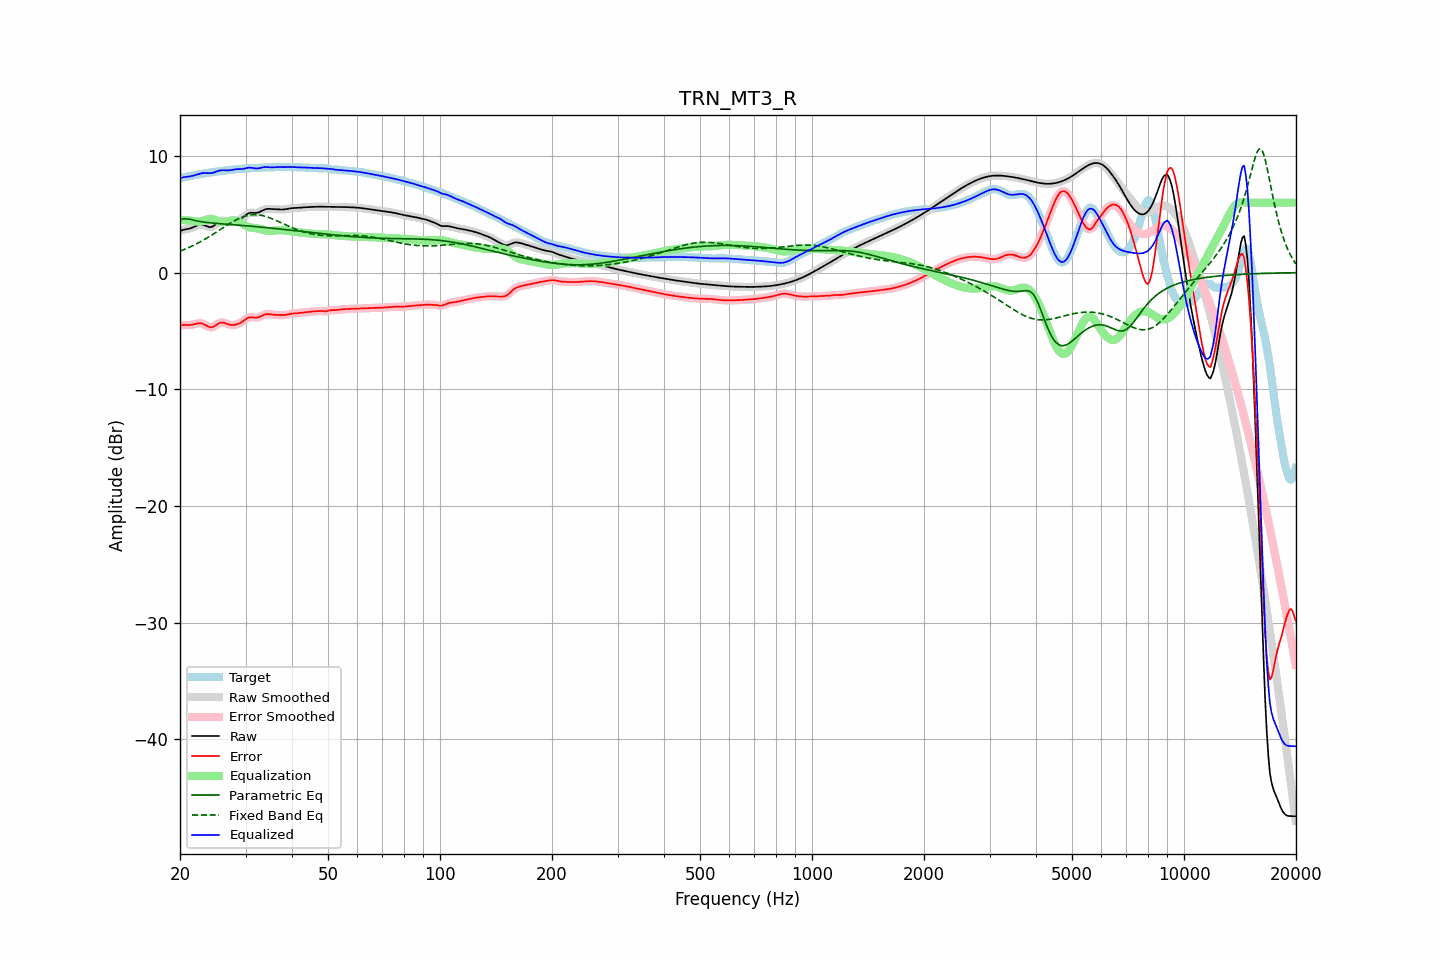

The table this chart was drawn from, first rows:
frequency, raw, error, smoothed, error_smoothed, equalization, parametric_eq, fixed_band_eq, equalized_raw, equalized_smoothed, target
20.00, 3.57, -4.53, 3.57, -4.53, 4.53, 4.54, 1.84, 8.09, 8.10, 8.10
20.20, 3.62, -4.51, 3.62, -4.51, 4.52, 4.57, 1.89, 8.14, 8.13, 8.13
20.40, 3.66, -4.49, 3.66, -4.49, 4.51, 4.60, 1.94, 8.17, 8.17, 8.15
20.61, 3.70, -4.48, 3.69, -4.49, 4.50, 4.61, 2.00, 8.19, 8.19, 8.18
20.81, 3.72, -4.49, 3.72, -4.49, 4.49, 4.61, 2.06, 8.21, 8.21, 8.21
21.02, 3.75, -4.49, 3.75, -4.49, 4.47, 4.59, 2.12, 8.22, 8.22, 8.24
21.23, 3.78, -4.49, 3.78, -4.49, 4.46, 4.57, 2.18, 8.24, 8.24, 8.27
21.44, 3.82, -4.47, 3.82, -4.47, 4.45, 4.54, 2.25, 8.27, 8.27, 8.30
21.66, 3.88, -4.45, 3.88, -4.45, 4.43, 4.51, 2.31, 8.30, 8.30, 8.32
21.87, 3.94, -4.42, 3.94, -4.42, 4.40, 4.48, 2.38, 8.34, 8.34, 8.35
22.09, 4.00, -4.38, 4.00, -4.38, 4.38, 4.45, 2.45, 8.38, 8.38, 8.38
22.31, 4.06, -4.35, 4.05, -4.35, 4.37, 4.42, 2.52, 8.42, 8.42, 8.41
22.54, 4.10, -4.33, 4.10, -4.34, 4.37, 4.39, 2.59, 8.46, 8.46, 8.43
22.76, 4.12, -4.34, 4.11, -4.34, 4.39, 4.37, 2.67, 8.50, 8.50, 8.46
22.99, 4.11, -4.37, 4.10, -4.38, 4.42, 4.35, 2.74, 8.53, 8.52, 8.48
23.22, 4.06, -4.44, 4.06, -4.44, 4.47, 4.33, 2.82, 8.53, 8.53, 8.50
23.45, 4.01, -4.51, 4.01, -4.51, 4.52, 4.31, 2.90, 8.53, 8.53, 8.52
23.69, 3.96, -4.59, 3.95, -4.59, 4.57, 4.29, 2.99, 8.53, 8.52, 8.54
23.92, 3.91, -4.65, 3.92, -4.65, 4.60, 4.28, 3.07, 8.52, 8.52, 8.57
24.16, 3.90, -4.68, 3.91, -4.68, 4.62, 4.26, 3.15, 8.52, 8.53, 8.59
24.40, 3.94, -4.67, 3.94, -4.67, 4.61, 4.25, 3.24, 8.54, 8.55, 8.61
24.65, 4.01, -4.62, 4.01, -4.62, 4.57, 4.24, 3.33, 8.58, 8.58, 8.63
24.89, 4.11, -4.54, 4.11, -4.53, 4.52, 4.23, 3.42, 8.63, 8.63, 8.65
25.14, 4.22, -4.44, 4.22, -4.44, 4.46, 4.21, 3.51, 8.68, 8.68, 8.66
25.39, 4.33, -4.35, 4.33, -4.36, 4.40, 4.20, 3.60, 8.73, 8.73, 8.68
25.65, 4.40, -4.30, 4.40, -4.30, 4.35, 4.19, 3.69, 8.76, 8.76, 8.70
25.91, 4.45, -4.27, 4.44, -4.27, 4.33, 4.18, 3.78, 8.77, 8.77, 8.72
26.16, 4.45, -4.28, 4.45, -4.28, 4.32, 4.17, 3.87, 8.78, 8.77, 8.73
26.43, 4.43, -4.32, 4.43, -4.32, 4.34, 4.16, 3.96, 8.77, 8.77, 8.75
26.69, 4.39, -4.38, 4.39, -4.38, 4.37, 4.15, 4.04, 8.76, 8.76, 8.77
26.96, 4.35, -4.43, 4.35, -4.43, 4.40, 4.14, 4.13, 8.76, 8.76, 8.78
27.23, 4.33, -4.47, 4.33, -4.47, 4.44, 4.13, 4.22, 8.77, 8.77, 8.80
27.50, 4.33, -4.49, 4.33, -4.49, 4.47, 4.12, 4.30, 8.79, 8.79, 8.82
27.77, 4.35, -4.49, 4.34, -4.49, 4.48, 4.11, 4.38, 8.82, 8.82, 8.83
28.05, 4.38, -4.47, 4.38, -4.47, 4.47, 4.10, 4.46, 8.85, 8.85, 8.85
28.33, 4.42, -4.44, 4.42, -4.44, 4.44, 4.08, 4.53, 8.86, 8.86, 8.86
28.62, 4.48, -4.40, 4.48, -4.40, 4.39, 4.07, 4.60, 8.87, 8.87, 8.88
28.90, 4.54, -4.34, 4.54, -4.34, 4.33, 4.06, 4.66, 8.87, 8.87, 8.89
29.19, 4.63, -4.27, 4.63, -4.27, 4.25, 4.05, 4.72, 8.87, 8.87, 8.90
29.48, 4.72, -4.19, 4.72, -4.18, 4.16, 4.04, 4.77, 8.88, 8.88, 8.90
29.78, 4.83, -4.08, 4.83, -4.08, 4.08, 4.03, 4.82, 8.91, 8.91, 8.91
30.08, 4.94, -3.98, 4.94, -3.98, 4.01, 4.02, 4.86, 8.94, 8.94, 8.92
30.38, 5.03, -3.90, 5.03, -3.90, 3.94, 4.01, 4.90, 8.98, 8.97, 8.93
30.68, 5.10, -3.84, 5.10, -3.84, 3.90, 3.99, 4.93, 9.00, 8.99, 8.94
30.99, 5.13, -3.82, 5.13, -3.82, 3.86, 3.98, 4.95, 8.99, 8.99, 8.95
31.30, 5.13, -3.82, 5.13, -3.83, 3.84, 3.97, 4.96, 8.98, 8.97, 8.96
31.61, 5.12, -3.84, 5.12, -3.84, 3.83, 3.96, 4.97, 8.95, 8.95, 8.97
31.93, 5.11, -3.86, 5.12, -3.85, 3.81, 3.94, 4.97, 8.93, 8.93, 8.97
32.24, 5.13, -3.85, 5.14, -3.84, 3.79, 3.93, 4.96, 8.93, 8.93, 8.98
32.57, 5.17, -3.82, 5.17, -3.81, 3.77, 3.92, 4.94, 8.94, 8.94, 8.99
32.89, 5.24, -3.76, 5.24, -3.76, 3.73, 3.91, 4.92, 8.97, 8.97, 8.99
33.22, 5.31, -3.69, 5.31, -3.69, 3.70, 3.89, 4.90, 9.00, 9.00, 9.00
33.55, 5.38, -3.62, 5.38, -3.63, 3.65, 3.88, 4.87, 9.03, 9.03, 9.00
33.89, 5.43, -3.58, 5.43, -3.58, 3.62, 3.87, 4.83, 9.05, 9.04, 9.01
34.23, 5.46, -3.56, 5.46, -3.56, 3.59, 3.85, 4.78, 9.05, 9.05, 9.02
34.57, 5.47, -3.55, 5.46, -3.55, 3.57, 3.84, 4.74, 9.04, 9.04, 9.02
34.92, 5.46, -3.57, 5.46, -3.57, 3.57, 3.82, 4.69, 9.03, 9.03, 9.02
35.27, 5.45, -3.58, 5.45, -3.58, 3.57, 3.81, 4.63, 9.02, 9.02, 9.03
35.62, 5.43, -3.60, 5.43, -3.60, 3.59, 3.80, 4.58, 9.02, 9.02, 9.03
35.97, 5.42, -3.62, 5.42, -3.61, 3.60, 3.78, 4.52, 9.03, 9.03, 9.04
... 635 more rows
